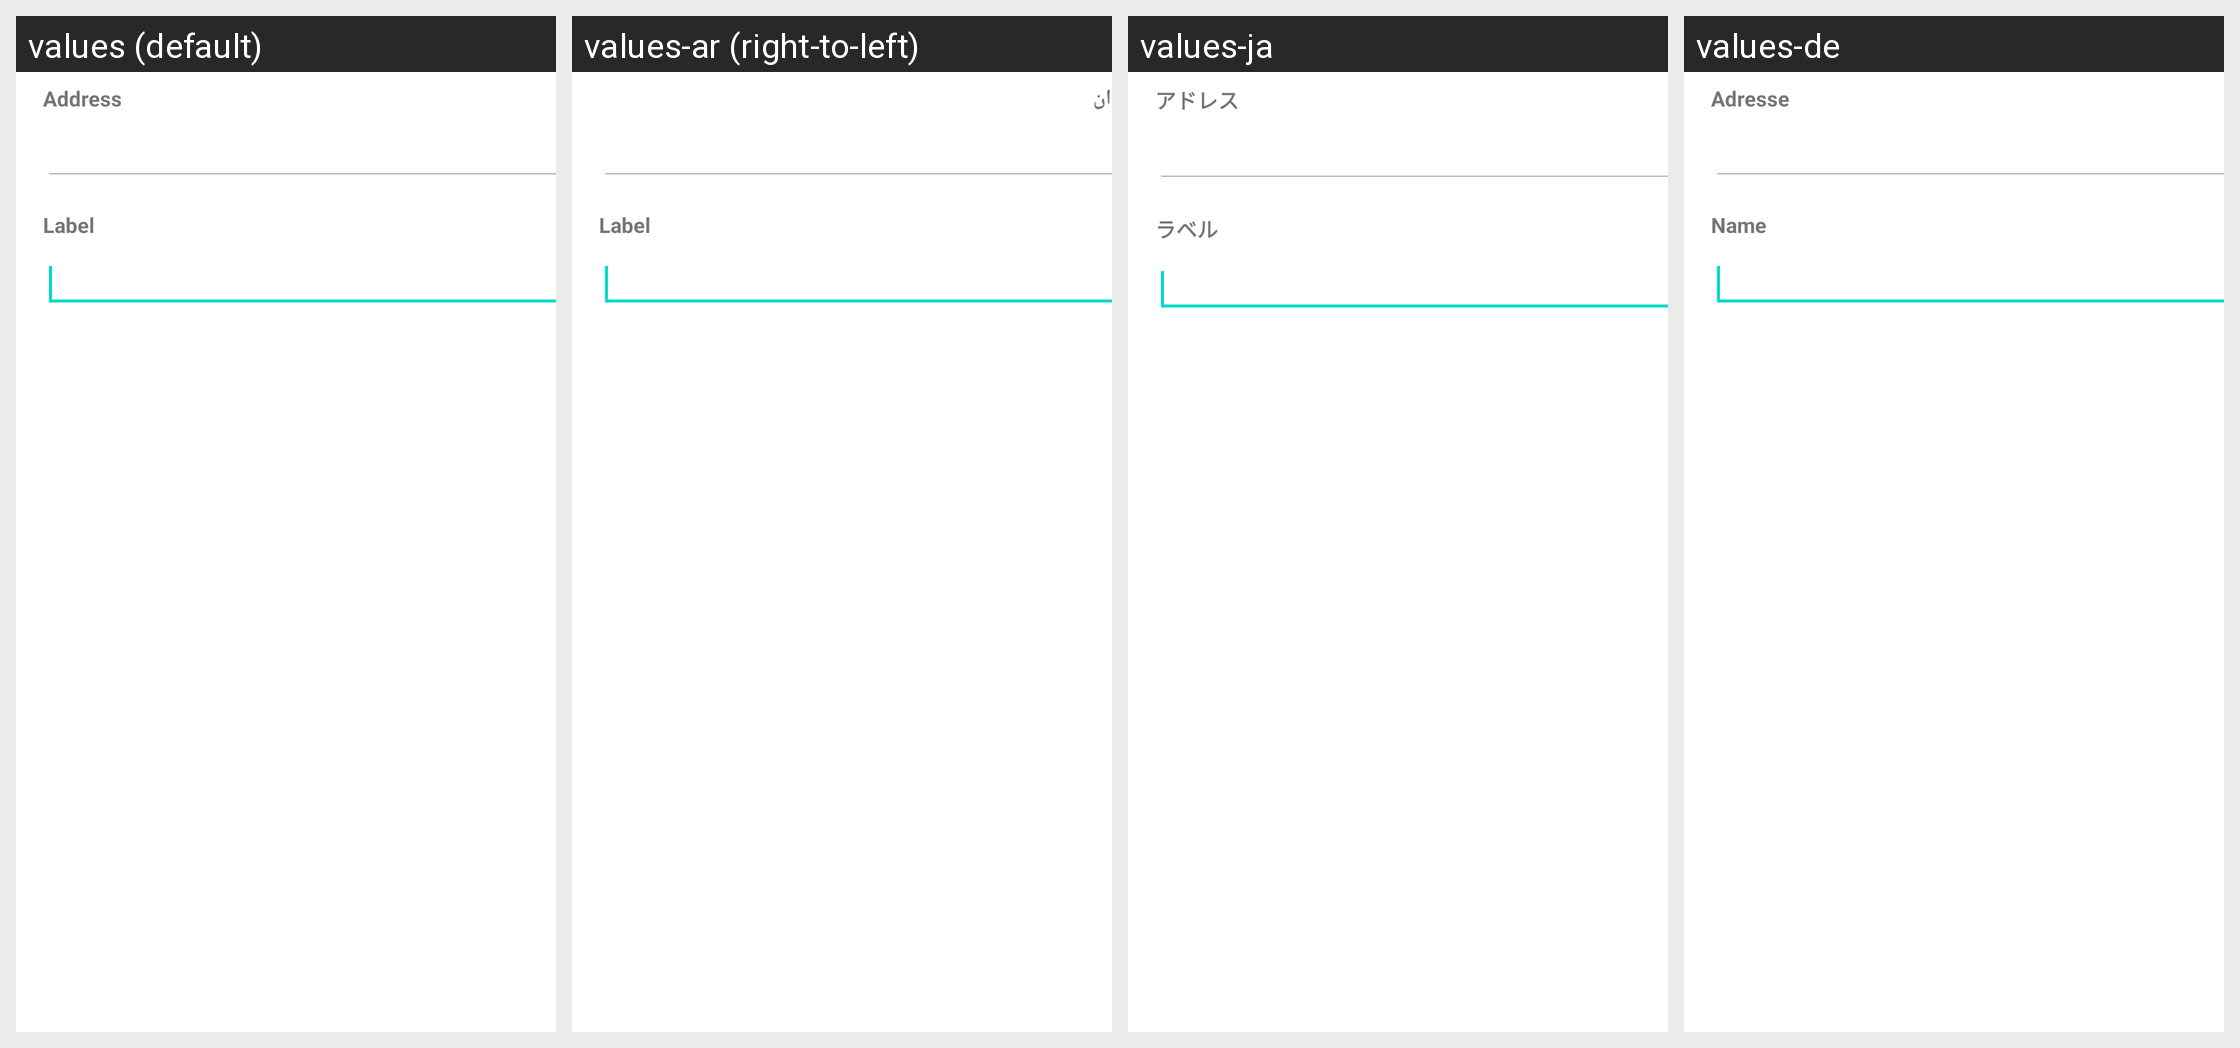

Here is an Android app screen in its default locale and in the app's own translations. Write out the translated-string differences for the strings that appear on this screen.
Android screen res/layout/edit_address_book_entry_dialog.xml rendered under 4 locales, left to right: values (default), values-ar (right-to-left), values-ja, values-de. Device: Nexus 5 (rendered at 1080×1920; each locale shown at half size, 540×960, under a caption strip naming it); theme Theme.MaterialComponents.DayNight.NoActionBar.
Other locales in the repository, not shown: values-ca, values-cs, values-cy, values-da, values-el, values-eo, values-es, values-fi, values-fr, values-he, values-hr, values-hu, values-id, values-it, values-iw, values-ko, values-mk, values-nb, values-nl, values-pl, values-pt-rBR, values-pt-rPT, values-ru, values-sk, values-sl, values-sq, values-sv, values-sw, values-tr, values-uk, values-vi, values-zh, values-zh-rTW.
Strings drawn on this screen, with the default value and each locale's value (text and hints the layout hard-codes, and strings that could not be matched under every locale, appear in the picture but are not listed):

edit_address_book_entry_dialog_address_label
  values: Address
  values-ar: عنوان
  values-ja: アドレス
  values-de: Adresse

edit_address_book_entry_dialog_label_label
  values: Label
  values-ar: Label  [not translated; the default value is used]
  values-ja: ラベル
  values-de: Name
